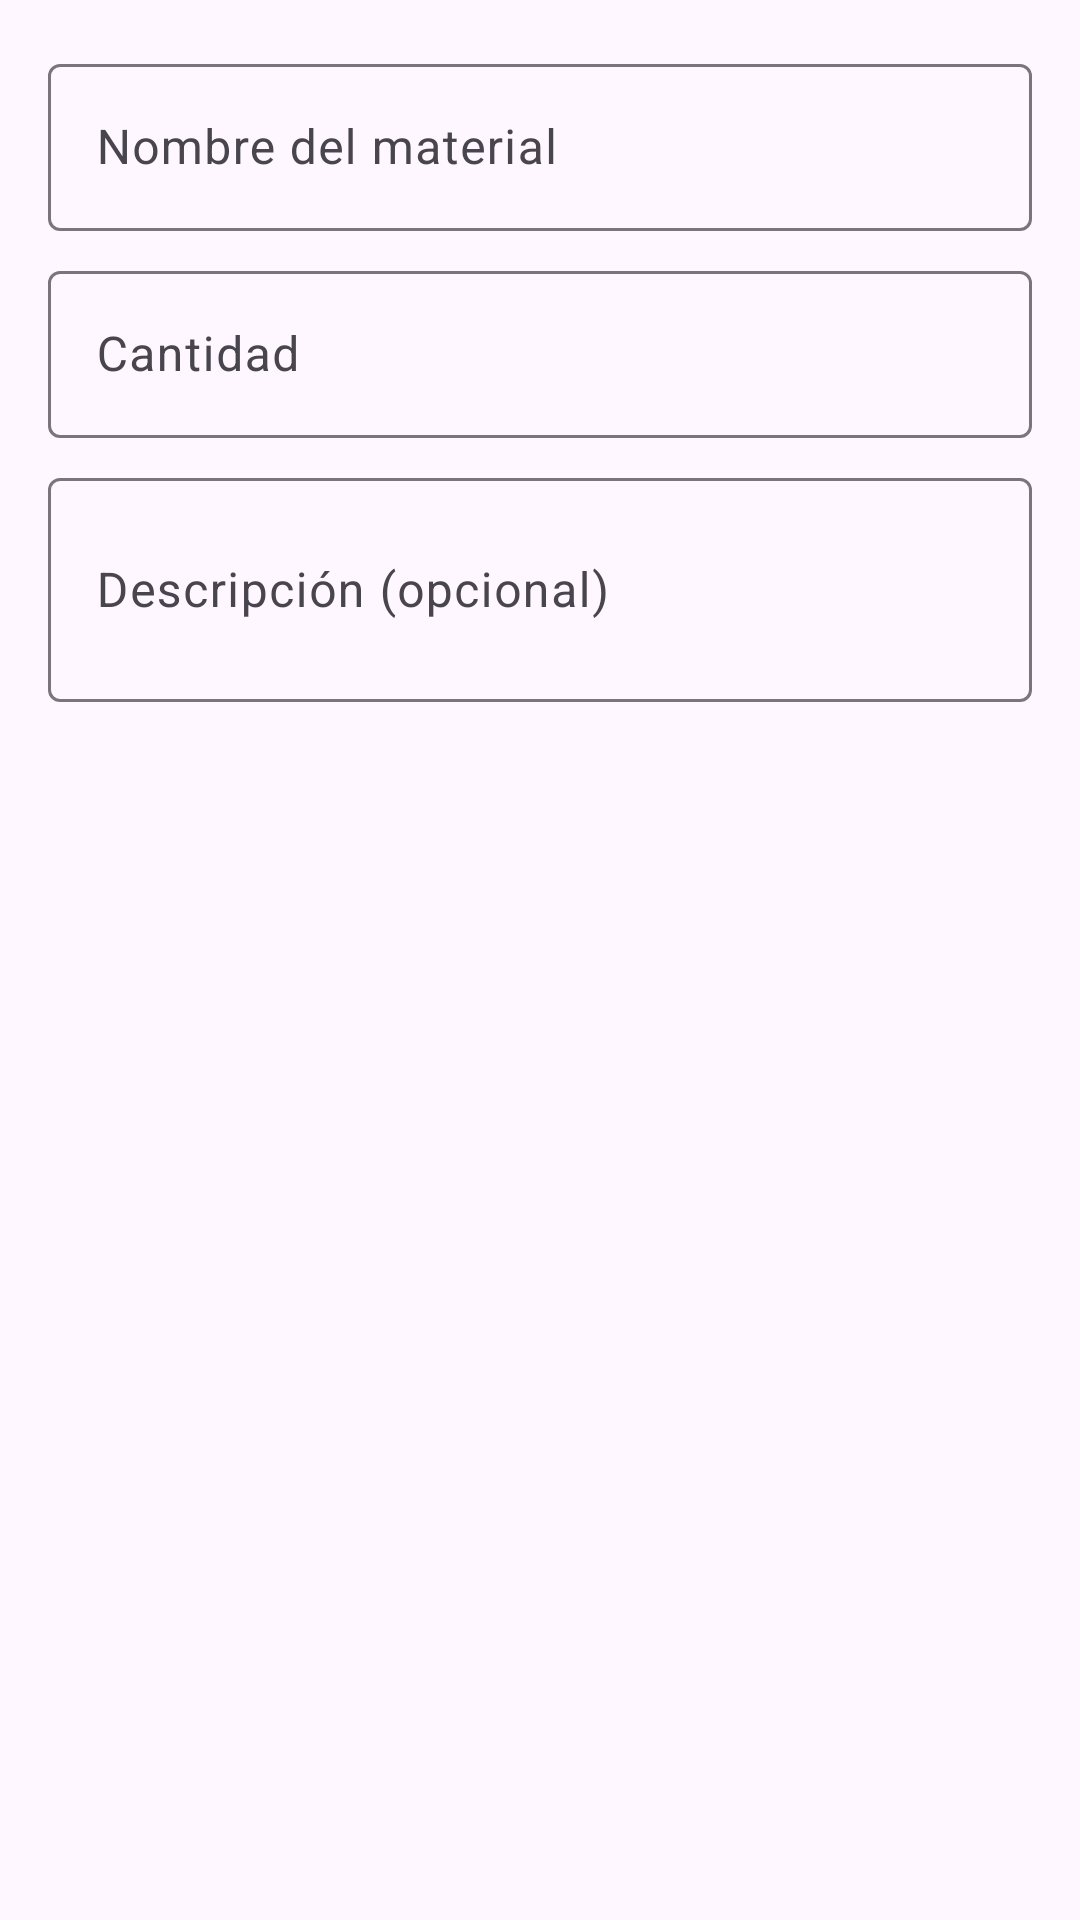

This screen was rendered from an Android layout file. Write that file and the resources it references.
<!-- AndroidManifest.xml: application theme Theme.FiberDeskApp -->
<!-- res/layout/dialog_add_material.xml -->
<?xml version="1.0" encoding="utf-8"?>
<LinearLayout xmlns:android="http://schemas.android.com/apk/res/android"
    android:layout_width="match_parent"
    android:layout_height="wrap_content"
    android:orientation="vertical"
    android:padding="16dp">

    <com.google.android.material.textfield.TextInputLayout
        android:layout_width="match_parent"
        android:layout_height="wrap_content"
        android:hint="Nombre del material"
        style="@style/Widget.Material3.TextInputLayout.OutlinedBox">

        <com.google.android.material.textfield.TextInputEditText
            android:id="@+id/nombreInput"
            android:layout_width="match_parent"
            android:layout_height="wrap_content"
            android:inputType="text" />
    </com.google.android.material.textfield.TextInputLayout>

    <com.google.android.material.textfield.TextInputLayout
        android:layout_width="match_parent"
        android:layout_height="wrap_content"
        android:layout_marginTop="8dp"
        android:hint="Cantidad"
        style="@style/Widget.Material3.TextInputLayout.OutlinedBox">

        <com.google.android.material.textfield.TextInputEditText
            android:id="@+id/cantidadInput"
            android:layout_width="match_parent"
            android:layout_height="wrap_content"
            android:inputType="number" />
    </com.google.android.material.textfield.TextInputLayout>

    <com.google.android.material.textfield.TextInputLayout
        android:layout_width="match_parent"
        android:layout_height="wrap_content"
        android:layout_marginTop="8dp"
        android:hint="Descripción (opcional)"
        style="@style/Widget.Material3.TextInputLayout.OutlinedBox">

        <com.google.android.material.textfield.TextInputEditText
            android:id="@+id/descripcionInput"
            android:layout_width="match_parent"
            android:layout_height="wrap_content"
            android:inputType="textMultiLine"
            android:minLines="2"
            android:maxLines="4" />
    </com.google.android.material.textfield.TextInputLayout>

</LinearLayout>
<!-- resources referenced by this layout -->
<resources>
  <style name="Theme.FiberDeskApp" parent="Base.Theme.FiberDeskApp" />
  <style name="Base.Theme.FiberDeskApp" parent="Theme.Material3.Light.NoActionBar">
          <item name="colorPrimary">@color/blue_gradient_start</item>
          <item name="colorPrimaryVariant">@color/purple_gradient_end</item>
          <item name="colorOnPrimary">@color/white</item>
          <item name="android:statusBarColor">@color/blue_gradient_start</item>
          <item name="android:windowLightStatusBar">false</item>
      </style>
  <color name="blue_gradient_start">#4A90E2</color>
  <color name="purple_gradient_end">#9B59B6</color>
  <color name="white">#FFFFFFFF</color>
</resources>
